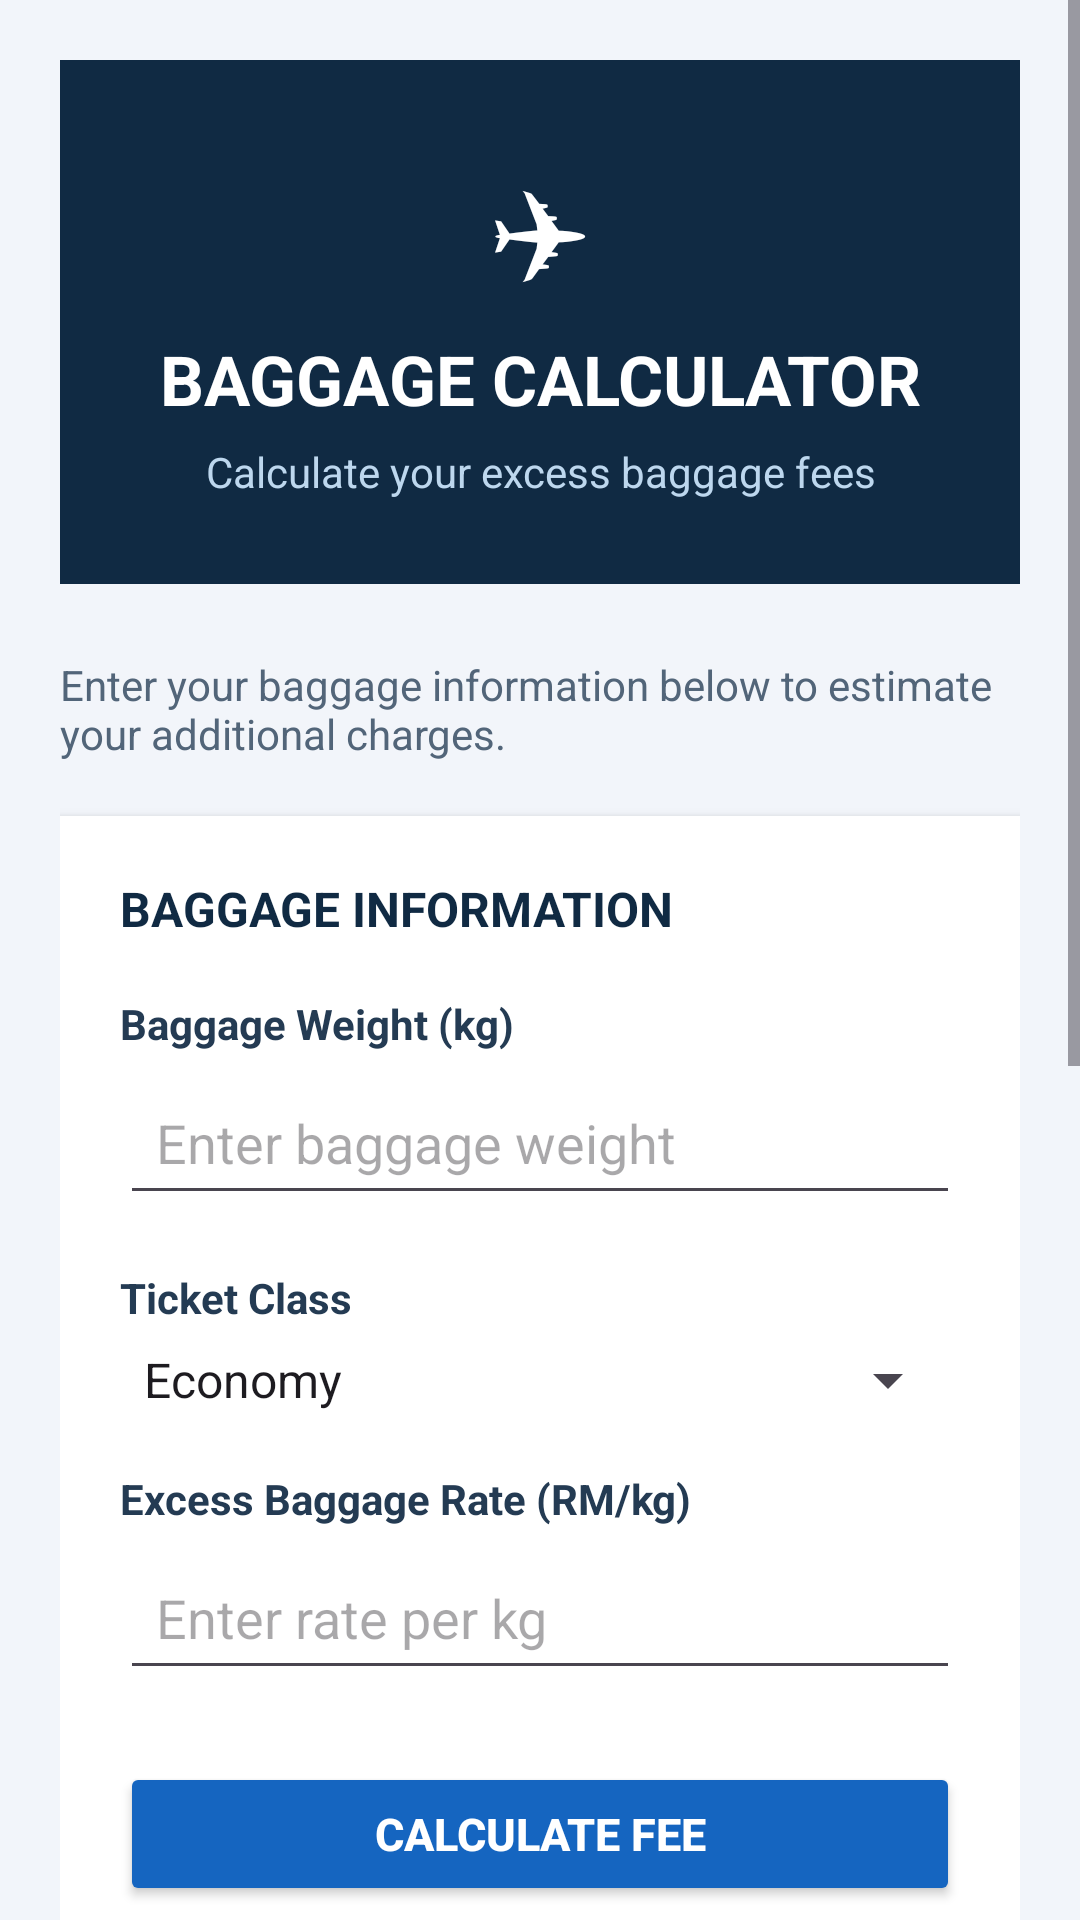

Android layout source for this screen:
<!-- AndroidManifest.xml: application theme Theme.BaggageCalculator -->
<!-- res/layout/activity_main.xml -->
<?xml version="1.0" encoding="utf-8"?>
<ScrollView xmlns:android="http://schemas.android.com/apk/res/android"
    android:id="@+id/main"
    android:layout_width="match_parent"
    android:layout_height="match_parent"
    android:background="#F2F5FA"
    android:fillViewport="true">

    <LinearLayout
        android:layout_width="match_parent"
        android:layout_height="wrap_content"
        android:orientation="vertical"
        android:padding="20dp">

        
        <LinearLayout
            android:layout_width="match_parent"
            android:layout_height="wrap_content"
            android:orientation="vertical"
            android:gravity="center"
            android:background="#102A43"
            android:padding="28dp"
            android:layout_marginBottom="24dp">

            <TextView
                android:layout_width="wrap_content"
                android:layout_height="wrap_content"
                android:text="✈"
                android:textSize="40sp"
                android:textColor="#FFFFFF"/>

            <TextView
                android:layout_width="match_parent"
                android:layout_height="wrap_content"
                android:text="BAGGAGE CALCULATOR"
                android:textColor="#FFFFFF"
                android:textSize="23sp"
                android:textStyle="bold"
                android:gravity="center"
                android:layout_marginTop="8dp"/>

            <TextView
                android:layout_width="match_parent"
                android:layout_height="wrap_content"
                android:text="Calculate your excess baggage fees"
                android:textColor="#BDD7EE"
                android:textSize="14sp"
                android:gravity="center"
                android:layout_marginTop="6dp"/>

        </LinearLayout>

        
        <TextView
            android:layout_width="match_parent"
            android:layout_height="wrap_content"
            android:text="Enter your baggage information below to estimate your additional charges."
            android:textColor="#526579"
            android:textSize="14sp"
            android:layout_marginBottom="18dp"/>

        
        <LinearLayout
            android:layout_width="match_parent"
            android:layout_height="wrap_content"
            android:orientation="vertical"
            android:background="#FFFFFF"
            android:padding="20dp"
            android:elevation="3dp">

            <TextView
                android:layout_width="match_parent"
                android:layout_height="wrap_content"
                android:text="BAGGAGE INFORMATION"
                android:textColor="#102A43"
                android:textSize="16sp"
                android:textStyle="bold"
                android:layout_marginBottom="18dp"/>

            
            <TextView
                android:layout_width="match_parent"
                android:layout_height="wrap_content"
                android:text="Baggage Weight (kg)"
                android:textColor="#243B53"
                android:textStyle="bold"
                android:textSize="14sp"/>

            <EditText
                android:id="@+id/etWeight"
                android:layout_width="match_parent"
                android:layout_height="wrap_content"
                android:hint="Enter baggage weight"
                android:inputType="numberDecimal"
                android:padding="12dp"
                android:layout_marginTop="6dp"
                android:layout_marginBottom="18dp"/>

            
            <TextView
                android:layout_width="match_parent"
                android:layout_height="wrap_content"
                android:text="Ticket Class"
                android:textColor="#243B53"
                android:textStyle="bold"
                android:textSize="14sp"/>

            <Spinner
                android:id="@+id/spTicketClass"
                android:layout_width="match_parent"
                android:layout_height="wrap_content"
                android:entries="@array/ticket_classes"
                android:layout_marginTop="6dp"
                android:layout_marginBottom="18dp"/>

            
            <TextView
                android:layout_width="match_parent"
                android:layout_height="wrap_content"
                android:text="Excess Baggage Rate (RM/kg)"
                android:textColor="#243B53"
                android:textStyle="bold"
                android:textSize="14sp"/>

            <EditText
                android:id="@+id/etRate"
                android:layout_width="match_parent"
                android:layout_height="wrap_content"
                android:hint="Enter rate per kg"
                android:inputType="numberDecimal"
                android:padding="12dp"
                android:layout_marginTop="6dp"/>

            
            <Button
                android:id="@+id/btnCalculate"
                android:layout_width="match_parent"
                android:layout_height="wrap_content"
                android:text="CALCULATE FEE"
                android:textStyle="bold"
                android:textColor="#FFFFFF"
                android:textSize="15sp"
                android:backgroundTint="#1565C0"
                android:layout_marginTop="24dp"/>

            <Button
                android:id="@+id/btnAbout"
                android:layout_width="match_parent"
                android:layout_height="wrap_content"
                android:text="ABOUT THIS APP"
                android:textColor="#102A43"
                android:backgroundTint="#BDD7EE"
                android:layout_marginTop="10dp"/>

        </LinearLayout>

        
        <LinearLayout
            android:layout_width="match_parent"
            android:layout_height="wrap_content"
            android:orientation="vertical"
            android:background="#FFFFFF"
            android:padding="20dp"
            android:elevation="3dp"
            android:layout_marginTop="20dp">

            <TextView
                android:layout_width="match_parent"
                android:layout_height="wrap_content"
                android:text="CALCULATION RESULTS"
                android:textColor="#102A43"
                android:textSize="16sp"
                android:textStyle="bold"
                android:layout_marginBottom="16dp"/>

            <TextView
                android:id="@+id/tvExcessWeight"
                android:layout_width="match_parent"
                android:layout_height="wrap_content"
                android:text="Excess Weight: -- kg"
                android:textColor="#334E68"
                android:textSize="15sp"
                android:padding="12dp"
                android:background="#F2F5FA"/>

            <TextView
                android:id="@+id/tvExcessCharge"
                android:layout_width="match_parent"
                android:layout_height="wrap_content"
                android:text="Excess Charge: RM --"
                android:textColor="#334E68"
                android:textSize="15sp"
                android:padding="12dp"
                android:background="#F2F5FA"
                android:layout_marginTop="8dp"/>

            <TextView
                android:id="@+id/tvTotalPayable"
                android:layout_width="match_parent"
                android:layout_height="wrap_content"
                android:text="Total Payable: RM --"
                android:textColor="#FFFFFF"
                android:textSize="18sp"
                android:textStyle="bold"
                android:padding="16dp"
                android:background="#102A43"
                android:layout_marginTop="12dp"/>

        </LinearLayout>

        
        <TextView
            android:layout_width="match_parent"
            android:layout_height="wrap_content"
            android:text="IMPORTANT NOTICE\nEconomy allowance: 20 kg\nBusiness allowance: 40 kg\nAn additional 8% service tax applies to excess baggage charges."
            android:textColor="#526579"
            android:textSize="13sp"
            android:lineSpacingExtra="4dp"
            android:background="#E3EDF7"
            android:padding="16dp"
            android:layout_marginTop="20dp"
            android:layout_marginBottom="16dp"/>

        
        <TextView
            android:layout_width="match_parent"
            android:layout_height="wrap_content"
            android:text="Baggage Calculator © 2026"
            android:textColor="#829AB1"
            android:textSize="12sp"
            android:gravity="center"
            android:padding="8dp"/>

    </LinearLayout>
</ScrollView>
<!-- resources referenced by this layout -->
<resources>
  <string-array name="ticket_classes">
          <item>Economy</item>
          <item>Business</item>
      </string-array>
  <style name="Theme.BaggageCalculator" parent="Base.Theme.BaggageCalculator" />
  <style name="Base.Theme.BaggageCalculator" parent="Theme.Material3.DayNight">
  
          <item name="colorPrimary">#102A43</item>
          <item name="colorOnPrimary">#FFFFFF</item>
          <item name="colorSecondary">#1565C0</item>
  
      </style>
</resources>
